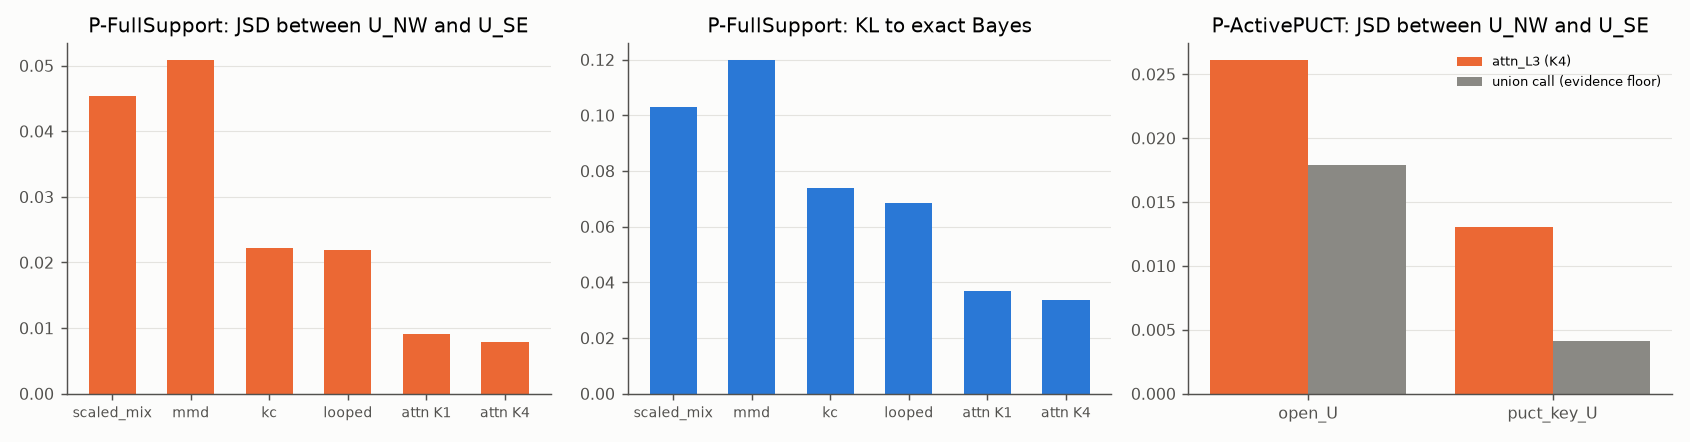

The data file committed next to this chart (first rows):
protocol, pool, kl_mean, jsd_mean
fullsupport, scaled_mix, 0.1031, 0.04533
fullsupport, mmd, 0.1199, 0.05088
fullsupport, kc, 0.07371, 0.02215
fullsupport, looped, 0.06851, 0.02188
fullsupport, attn_K1, 0.03684, 0.009134
fullsupport, attn_K4, 0.03359, 0.007794
fullsupport, mix, 0.1972, 0.003792
fullsupport, attn_K2, 0.03746, 0.009561
fullsupport, attn_K3, 0.03292, 0.006887
fullsupport, union, 0.002248, 0.0
open, mix, 0.2078, 0.004202
open, scaled_mix, 0.1402, 0.05388
open, mmd, 0.141, 0.05618
open, kc, 0.1054, 0.0348
open, looped, 0.1054, 0.04191
open, attn_K1, 0.08191, 0.0269
open, attn_K4, 0.08031, 0.02612
open, union, 0.04194, 0.01787
puct, mix, 0.2053, 0.001142
puct, scaled_mix, 0.08257, 0.02036
puct, mmd, 0.07861, 0.02069
puct, kc, 0.06914, 0.01727
puct, looped, 0.06137, 0.01784
puct, attn_K1, 0.05176, 0.01388
puct, attn_K4, 0.04961, 0.01307
puct, union, 0.01089, 0.0041
